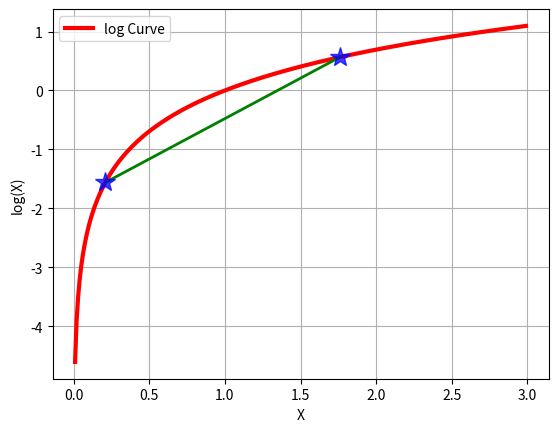

This chart was generated by the following Python code:
import math
import matplotlib.pyplot as plt

if __name__ == "__main__":
    x = [float(i) / 100.0 for i in range(1, 300)]
    y = [math.log(i) for i in x]

    plt.plot(x, y, 'r-', linewidth=3, label='log Curve')

    a = [x[20], x[175]]
    b = [y[20], y[175]]

    plt.plot(a, b, 'g-', linewidth=2)
    plt.plot(a, b, 'b*', markersize=15, alpha=0.75)
    plt.legend(loc='upper left')
    plt.grid(True)
    plt.xlabel('X')
    plt.ylabel('log(X)')
    plt.show()